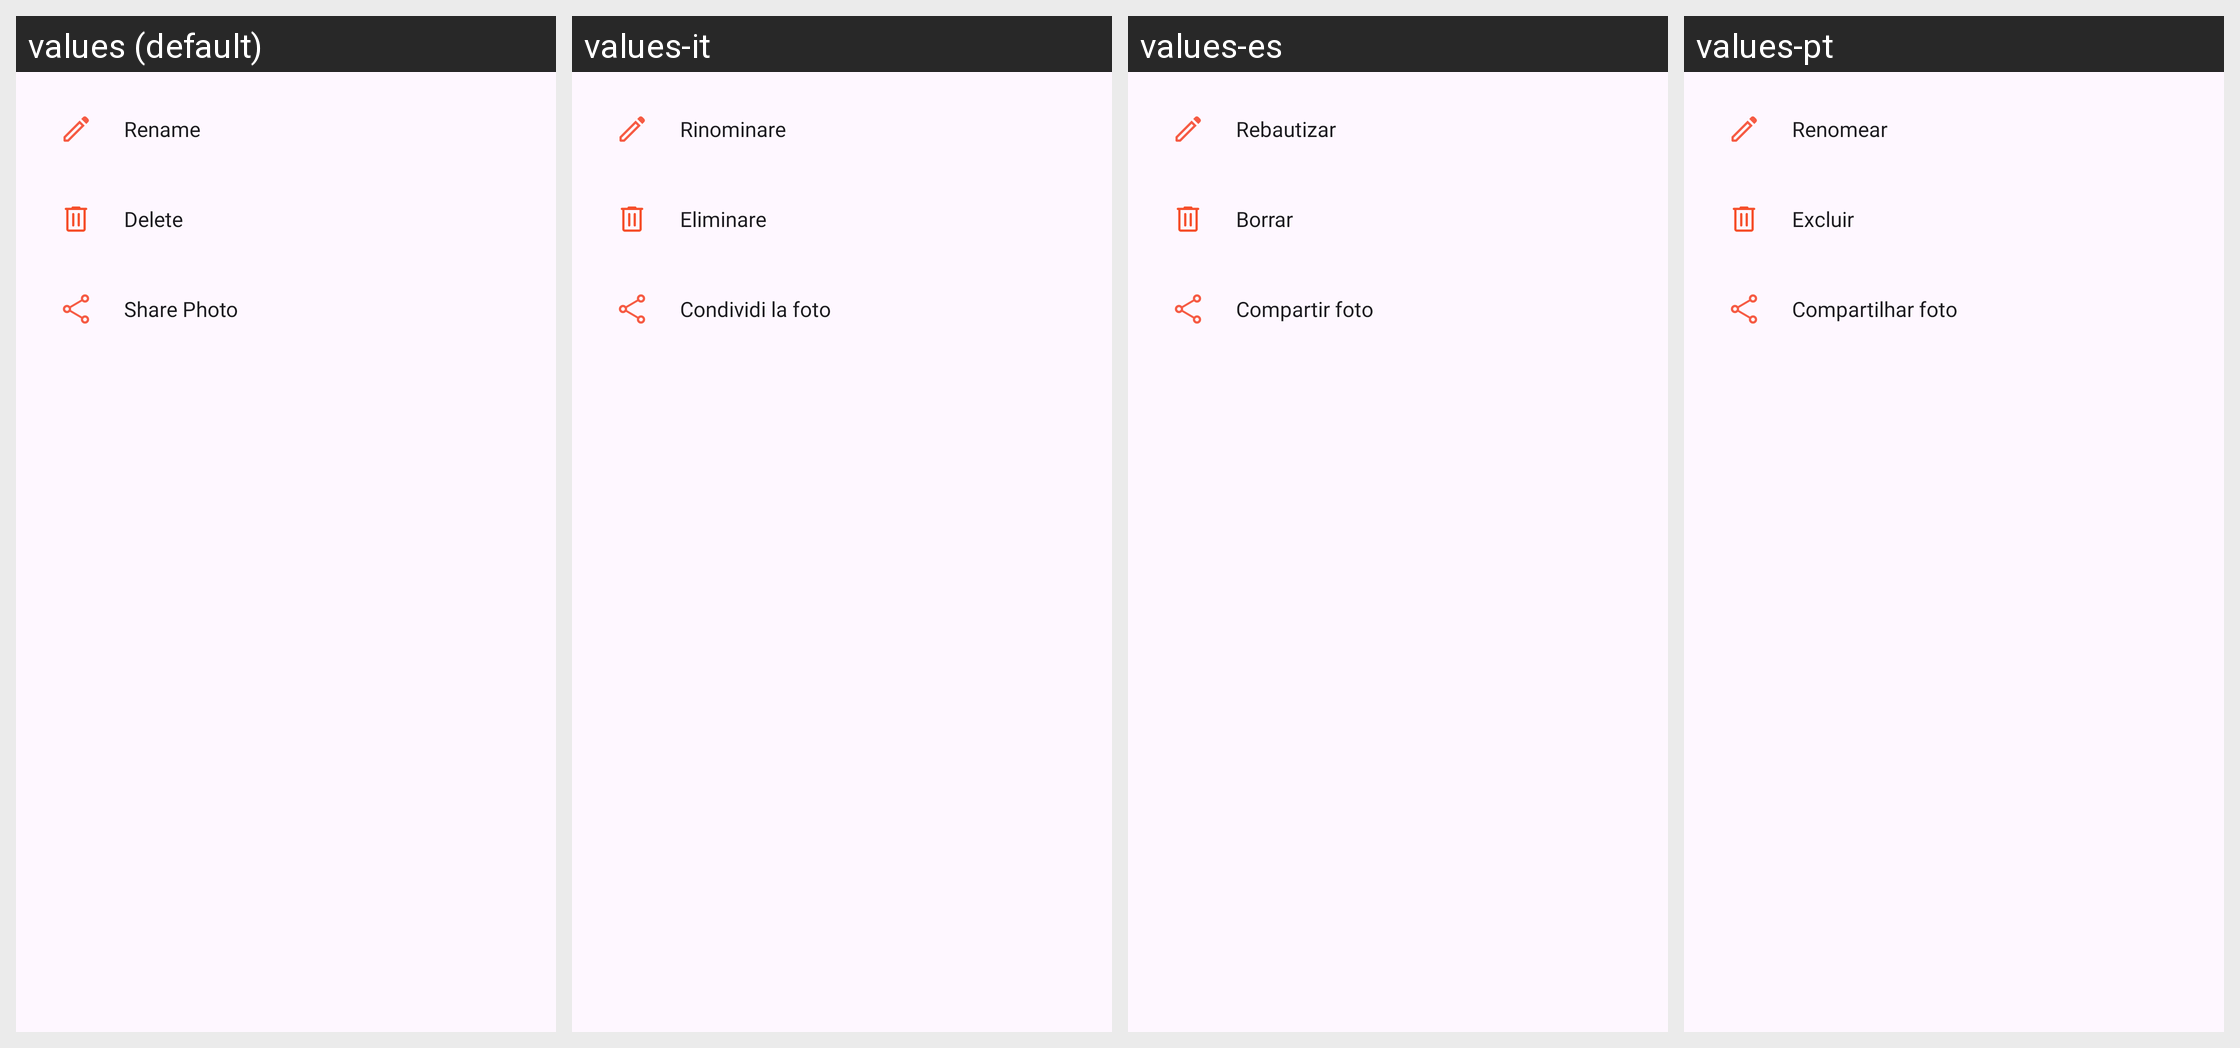

Locale-by-locale string values for the Android screen shown in this grid:
Android screen res/layout/menu_layout.xml rendered under 4 locales, left to right: values (default), values-it, values-es, values-pt. Device: Nexus 5 (rendered at 1080×1920; each locale shown at half size, 540×960, under a caption strip naming it); theme Theme.TimeWrap.
Other locales in the repository, not shown: values-ar, values-bn, values-de, values-fr, values-hi, values-in, values-ja, values-ko, values-ru, values-th, values-tr.
Strings drawn on this screen, with the default value and each locale's value (text and hints the layout hard-codes, and strings that could not be matched under every locale, appear in the picture but are not listed):

rename
  values: Rename
  values-it: Rinominare
  values-es: Rebautizar
  values-pt: Renomear

delete
  values: Delete
  values-it: Eliminare
  values-es: Borrar
  values-pt: Excluir

share_photo
  values: Share Photo
  values-it: Condividi la foto
  values-es: Compartir foto
  values-pt: Compartilhar foto
